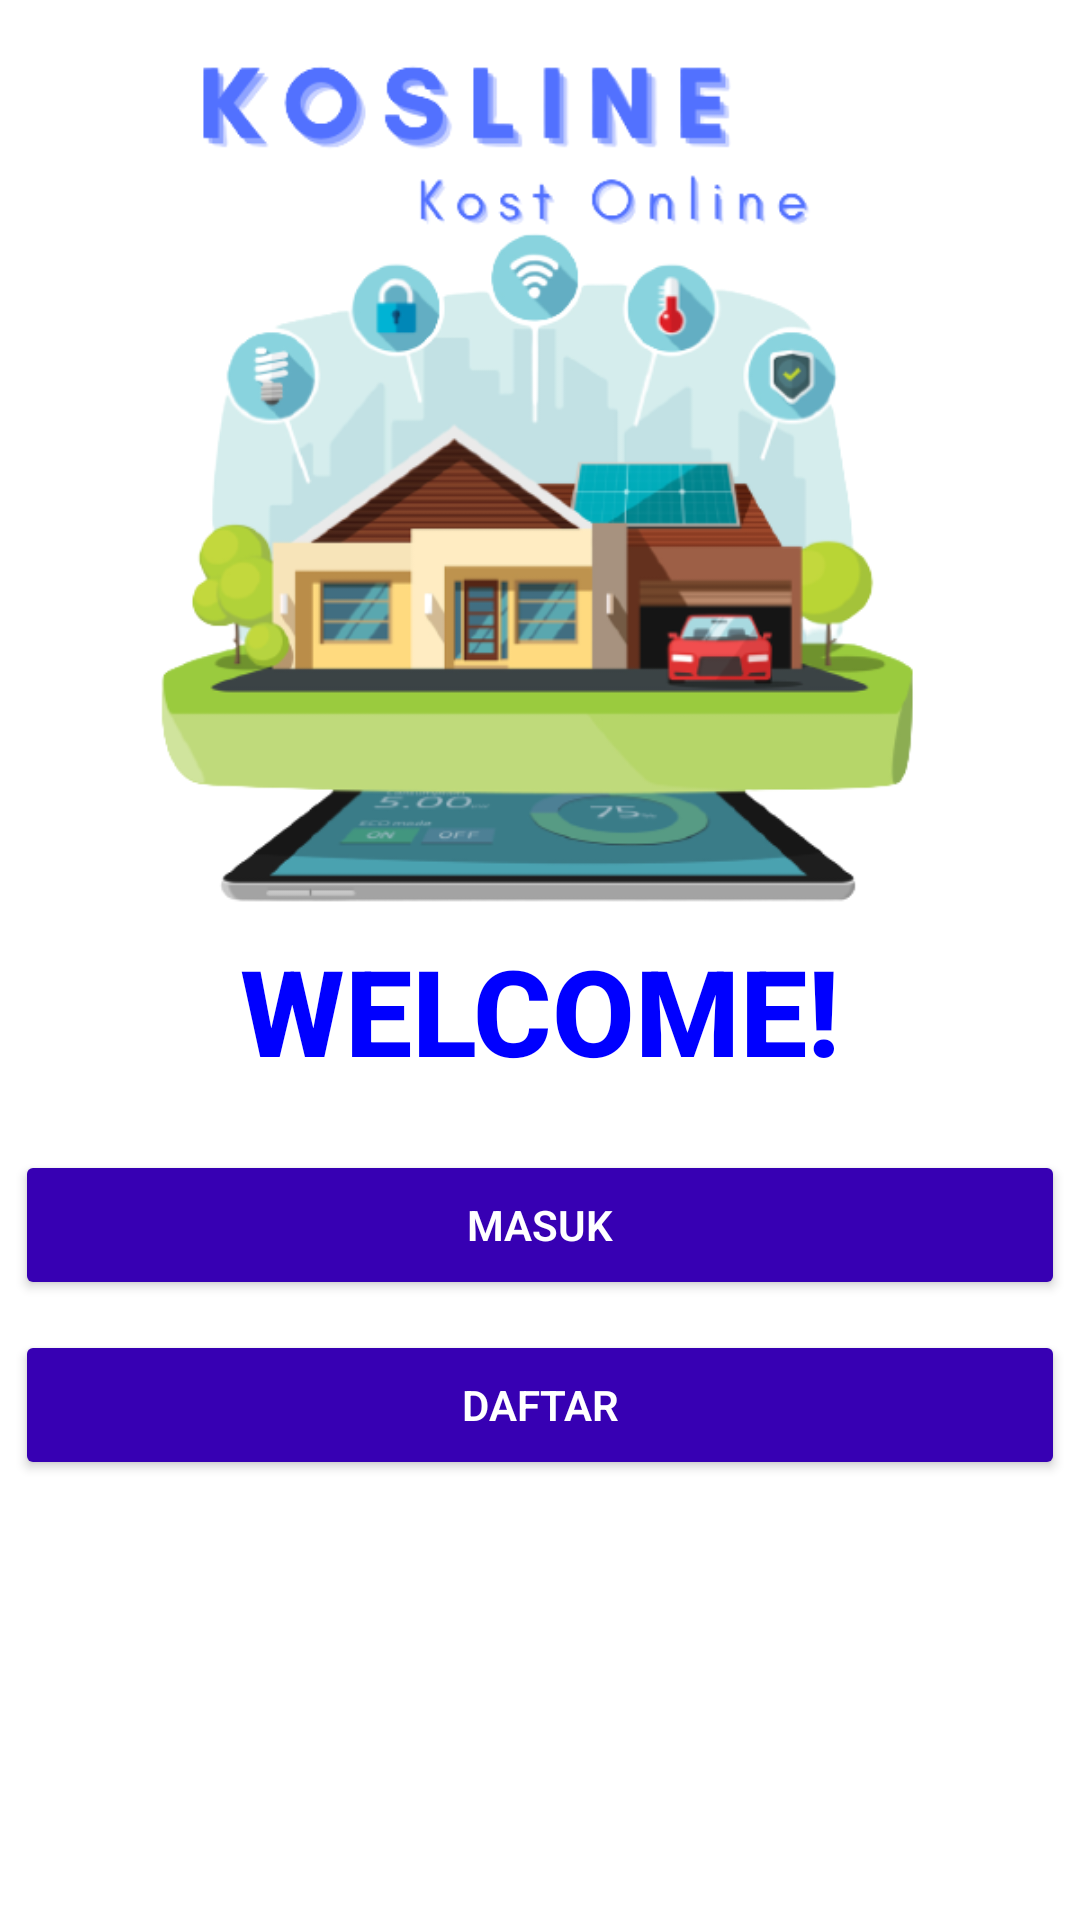

This screen was rendered from an Android layout file. Write that file and the resources it references.
<!-- AndroidManifest.xml: application theme Theme.Kosline -->
<!-- res/layout/activity_main.xml -->
<?xml version="1.0" encoding="utf-8"?>
<LinearLayout xmlns:android="http://schemas.android.com/apk/res/android"
    xmlns:app="http://schemas.android.com/apk/res-auto"
    xmlns:tools="http://schemas.android.com/tools"
    android:layout_width="match_parent"
    android:layout_height="match_parent"
    android:orientation="vertical"
    tools:context=".MainActivity">

    <ImageView
        android:layout_width="450dp"
        android:layout_height="300dp"
        android:src="@drawable/logo_kos"
        android:layout_marginTop="10dp"
        android:layout_gravity="center"/>

    <TextView
        android:layout_width="match_parent"
        android:layout_height="wrap_content"
        android:text="WELCOME!"
        android:textColor="#0000FF"
        android:textStyle="bold"
        android:textSize="40dp"
        android:fontFamily="sans-serif-medium"
        android:textAlignment="center"/>

    <Button
        android:id="@+id/Masuk"
        android:layout_width="350dp"
        android:layout_height="50dp"
        android:text="Masuk"
        android:textStyle="bold"
        android:textColor="#fff"
        android:fontFamily="sans-serif-light"
        android:layout_marginTop="20dp"
        android:layout_gravity="center"
        android:backgroundTint="@color/purple_700"/>

    <Button
        android:id="@+id/Daftar"
        android:layout_width="350dp"
        android:layout_height="50dp"
        android:text="Daftar"
        android:textStyle="bold"
        android:textColor="#fff"
        android:fontFamily="sans-serif-light"
        android:layout_marginTop="10dp"
        android:backgroundTint="@color/purple_700"
        android:layout_gravity="center"/>

</LinearLayout>
<!-- resources referenced by this layout -->
<resources>
  <!-- drawable logo_kos: png bitmap (drawable-v24, 101220 bytes) -->
  <style name="Theme.Kosline" parent="Theme.MaterialComponents.DayNight.DarkActionBar">
          
          <item name="colorPrimary">@color/purple_500</item>
          <item name="colorPrimaryVariant">@color/purple_700</item>
          <item name="colorOnPrimary">@color/white</item>
          
          <item name="colorSecondary">@color/teal_200</item>
          <item name="colorSecondaryVariant">@color/teal_700</item>
          <item name="colorOnSecondary">@color/black</item>
          
          <item name="android:statusBarColor" tools:targetApi="l">?attr/colorPrimaryVariant</item>
          
      </style>
  <!-- not gathered from this repository: default colours our renderer supplied (Android Studio template values) -->
  <color name="purple_500">#FF6200EE</color>
  <color name="purple_700">#FF3700B3</color>
  <color name="teal_200">#FF03DAC5</color>
  <color name="teal_700">#FF018786</color>
  <color name="black">#FF000000</color>
  <color name="white">#FFFFFFFF</color>
</resources>
